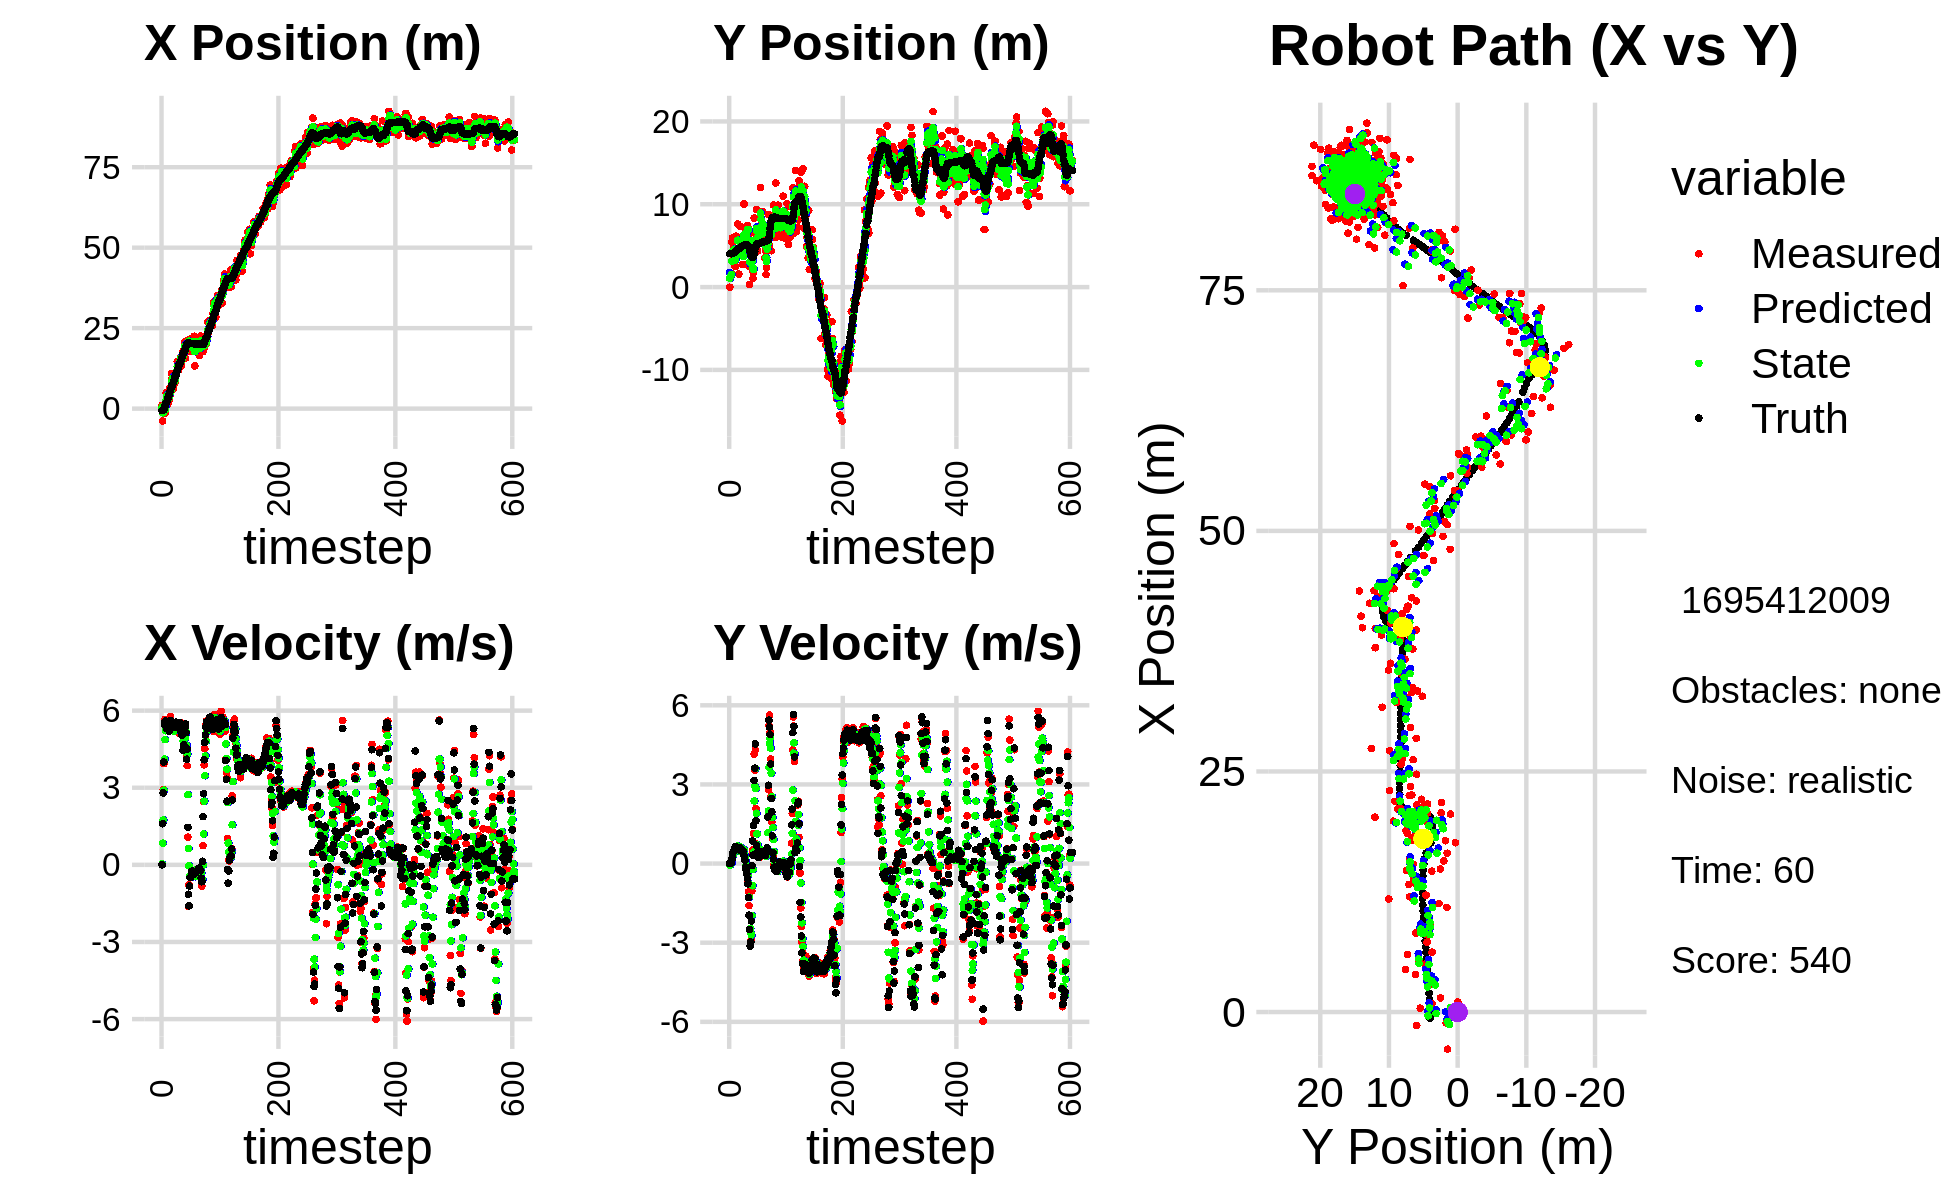

Values plotted in this chart, from the file beside it:
6.967085587657415036e-02, 4.036046951737201738e+00, 0.000000000000000000e+00, -0.000000000000000000e+00, 0.000000000000000000e+00, 0.000000000000000000e+00, 0.000000000000000000e+00, 0.000000000000000000e+00, 2.911863071701299016e-02, 1.762658216278447210e+00, 0.000000000000000000e+00, 0.000000000000000000e+00, -6.315608619157925263e-01, 4.032286167635312779e+00, 0.000000000000000000e+00, 0.000000000000000000e+00, 0.000000000000000000e+00, 3.414767852518707514e-04
1.043839633403010003e+00, -1.671123456220257458e-02, 0.000000000000000000e+00, -0.000000000000000000e+00, 2.911863071701299016e-02, 1.762658216278447210e+00, 0.000000000000000000e+00, 0.000000000000000000e+00, 4.448419216000446541e-01, 1.051650711551011863e+00, 3.448932334160015323e-02, -6.553353168788922378e-02, -6.315608619157925263e-01, 4.032286167635312779e+00, 0.000000000000000000e+00, 0.000000000000000000e+00, 0.000000000000000000e+00, 2.067226305371150374e-04
-3.856818973401228146e+00, 1.457141859874407919e+00, 1.713999862587763934e+00, 6.521352537918898235e-04, 4.482908539342046472e-01, 1.045097358382222952e+00, 3.448932334160015323e-02, -6.553353168788922378e-02, -1.310277368670842435e+00, 1.217562987830026255e+00, 8.424840072481365461e-01, -2.973894071374385412e-02, -6.169772745480512910e-01, 4.032286628308293430e+00, 1.600000000000000089e+00, 1.000000000000000021e-03, 1.600000023841857910e+00, -3.804756561294198036e-04
-1.119933486012169466e+00, 1.667228391120796349e+00, 2.932912291264942795e+00, 2.269375284868175788e-02, -1.226028967946028780e+00, 1.214589093758651872e+00, 8.424840072481365461e-01, -2.973894071374385412e-02, -1.106784137611708685e+00, 1.401662646015104041e+00, 1.747435464235160163e+00, 1.091170722241335822e-02, -3.812327981680300182e-01, 4.033012559637050742e+00, 2.799999999999999822e+00, 1.099999999999999936e-02, 2.799999952316284180e+00, -7.737462874501943588e-03
-1.119933486012169466e+00, 1.667228391120796349e+00, 3.936882186015480123e+00, 3.046208766279896729e-02, -9.320405911881926020e-01, 1.402753816737345449e+00, 1.747435464235160163e+00, 1.091170722241335822e-02, -9.811604119669503632e-01, 1.512196673237248934e+00, 2.902866171156546216e+00, 2.436135257395923362e-02, -3.812327981680300182e-01, 4.033012559637050742e+00, 4.000000000000000000e+00, 4.200000000000000261e-02, 4.000000000000000000e+00, -7.737462874501943588e-03
3.999638264682583433e-01, 5.438221425510842977e+00, 5.597737552837619646e+00, 1.591641336365565984e-01, -6.908737948512957416e-01, 1.514632808494644767e+00, 2.902866171156546216e+00, 2.436135257395923362e-02, -1.531763573872331197e-01, 3.133023565523839871e+00, 4.113690979670675318e+00, 2.031396543891633710e-01, 1.393970847931482460e-01, 4.041555613236894828e+00, 5.445000000000000284e+00, 1.779999999999999916e-01, 5.447999954223632812e+00, -2.842599526047706604e-02
-1.396217882000443833e+00, 5.958595614110797634e+00, 5.657177920514164349e+00, 2.975945957873474823e-01, 2.581927405798344344e-01, 3.153337530962756041e+00, 4.113690979670675318e+00, 2.031396543891633710e-01, -3.972164673463580709e-01, 4.310660387793621595e+00, 4.871519882527275414e+00, 2.975211689840943086e-01, 7.749523520506749197e-01, 4.066278914970292035e+00, 5.551999999999999602e+00, 3.119999999999999996e-01, 5.559999942779541016e+00, -5.255633592605590820e-02
8.651320046134486352e-01, 3.742705895311892128e+00, 5.613034617239620161e+00, 3.961940866630558333e-01, 8.993552090636947050e-02, 4.340412504692030993e+00, 4.871519882527275414e+00, 2.975211689840943086e-01, 4.322259013351417156e-01, 4.096771088952948503e+00, 5.219028408676217978e+00, 3.321213157320578868e-01, 1.306873739342743868e+00, 4.098077311266245637e+00, 5.591000000000000192e+00, 4.319999999999999951e-01, 5.607999801635742188e+00, -7.046777755022048950e-02
4.977438867379037291e+00, 4.755203260029872148e+00, 5.597828652200191435e+00, 4.873139737800930016e-01, 9.541287422027635579e-01, 4.129983220526153964e+00, 5.219028408676217978e+00, 3.321213157320578868e-01, 2.613817528191038964e+00, 4.390919130856834052e+00, 5.531496282006629350e+00, 4.158006483128853237e-01, 1.948650777754371122e+00, 4.148349119794965567e+00, 5.588000000000000078e+00, 4.749999999999999778e-01, 5.322000026702880859e+00, -8.683519065380096436e-02
4.977438867379037291e+00, 4.755203260029872148e+00, 5.220256464733650681e+00, 4.544447642177668056e-01, 3.166967156391701899e+00, 4.432499195688122562e+00, 5.531496282006629350e+00, 4.158006483128853237e-01, 3.905368769951624852e+00, 4.566268880065918800e+00, 5.425088919432154100e+00, 4.442056824397188075e-01, 1.948650777754371122e+00, 4.148349119794965567e+00, 5.299999999999999822e+00, 4.829999999999999849e-01, 5.322000026702880859e+00, -8.683519065380096436e-02
1.474502265994809269e+00, 2.508610187900953914e+00, 5.266316125226823353e+00, 5.693177862527135646e-01, 4.447877661894840351e+00, 4.610689448309890359e+00, 5.425088919432154100e+00, 4.442056824397188075e-01, 3.222693721710674808e+00, 3.747569458003391585e+00, 5.259340571835230627e+00, 4.624008607988220332e-01, 3.188000142805735848e+00, 4.269098459359518927e+00, 5.437999999999999723e+00, 5.769999999999999574e-01, 5.468999862670898438e+00, -1.076873019337654114e-01
1.474502265994809269e+00, 2.508610187900953914e+00, 5.619259744093587194e+00, 6.074729358842964055e-01, 3.748627778894197959e+00, 3.793809544083273977e+00, 5.259340571835230627e+00, 4.624008607988220332e-01, 2.820236802748612437e+00, 3.268096410740243485e+00, 5.379006666852333751e+00, 5.027144371543100787e-01, 3.188000142805735848e+00, 4.269098459359518927e+00, 5.581999999999999851e+00, 6.400000000000000133e-01, 5.618999958038330078e+00, -1.076873019337654114e-01
3.886819310463902610e+00, 6.143414629669292637e+00, 5.422430156149451008e+00, 6.221070651104747551e-01, 3.358137469433845723e+00, 3.318367854455674504e+00, 5.379006666852333751e+00, 5.027144371543100787e-01, 3.576381760880247285e+00, 4.485330232784054516e+00, 5.415761041673857967e+00, 6.133624121434713139e-01, 3.821056783124488820e+00, 4.339860333028114248e+00, 5.402000000000000135e+00, 6.129999999999999893e-01, 5.435999870300292969e+00, -1.142290234565734863e-01
2.692273318711526642e+00, 4.293138770697216167e+00, 5.193451442071032709e+00, 5.733115403170074842e-01, 4.117957865047633170e+00, 4.546666473998401514e+00, 5.415761041673857967e+00, 6.133624121434713139e-01, 3.524131528859113516e+00, 4.441439494548198752e+00, 5.283213640123862298e+00, 5.863755120940870036e-01, 4.345093190785159543e+00, 4.399199529001645459e+00, 5.203000000000000291e+00, 5.560000000000000497e-01, 5.232999801635742188e+00, -1.099460721015930176e-01
6.220970570920051124e+00, 3.727908236783497475e+00, 5.231940681402936555e+00, 5.616418694241110954e-01, 4.052452892871500012e+00, 4.500077045757607586e+00, 5.283213640123862298e+00, 5.863755120940870036e-01, 4.943338939469985149e+00, 4.181251209317339956e+00, 5.316583268605973522e+00, 5.595573825076431973e-01, 4.949387014439736276e+00, 4.464363916691071132e+00, 5.423000000000000043e+00, 5.869999999999999662e-01, 5.454999923706054688e+00, -1.069391444325447083e-01
4.404222309673459179e+00, 7.611141278141586142e+00, 5.776506535625295591e+00, 6.040176016005535109e-01, 5.474997266330582590e+00, 4.237206947568104454e+00, 5.316583268605973522e+00, 5.595573825076431973e-01, 5.045362634357361209e+00, 5.626622010679021457e+00, 5.508447510128913649e+00, 6.690121798138217724e-01, 5.567715108792262946e+00, 4.530976129679310738e+00, 5.618000000000000327e+00, 5.879999999999999671e-01, 5.647999763488769531e+00, -1.041859015822410583e-01
5.418320954246667931e+00, 5.631757094623207394e+00, 5.445164535864910782e+00, 5.412656587079781589e-01, 5.596207385370252751e+00, 5.693523228660403390e+00, 5.508447510128913649e+00, 6.690121798138217724e-01, 5.521706358379927515e+00, 5.664915997786163615e+00, 5.471948849258834180e+00, 6.075957734162235058e-01, 6.210699499098184972e+00, 4.596414877890913075e+00, 5.459999999999999964e+00, 5.430000000000000382e-01, 5.486999988555908203e+00, -9.907752275466918945e-02
1.087166303433538772e+01, 1.567739857530358938e+00, 5.432864986351331638e+00, 5.730140322424995825e-01, 6.068901243305811377e+00, 5.725675575127786132e+00, 5.471948849258834180e+00, 6.075957734162235058e-01, 8.047702844745957762e+00, 4.013908412919227509e+00, 5.557786626144324948e+00, 4.840198606711012541e-01, 6.731441915231053841e+00, 4.649252308823940361e+00, 5.371000000000000441e+00, 5.729999999999999538e-01, 5.401999950408935547e+00, -1.050832867622375488e-01
9.194016397311008504e+00, 3.942967070308196487e+00, 5.427515368612877644e+00, 5.947077770098170291e-01, 8.603481507360390523e+00, 4.062310398986337390e+00, 5.557786626144324948e+00, 4.840198606711012541e-01, 8.843699205415422426e+00, 4.015867270780436371e+00, 5.508436591656740156e+00, 5.339231190937832050e-01, 7.350407064020537007e+00, 4.715935839424391318e+00, 5.434000000000000163e+00, 5.909999999999999698e-01, 5.466000080108642578e+00, -1.091373637318611145e-01
9.194016397311008504e+00, 3.942967070308196487e+00, 5.349979367061239444e+00, 5.862119442043192130e-01, 9.394542864581095998e+00, 4.069259582689814359e+00, 5.508436591656740156e+00, 5.339231190937832050e-01, 9.307945403267423146e+00, 4.018415761250744289e+00, 5.429270653539568947e+00, 5.571116789685640613e-01, 7.350407064020537007e+00, 4.715935839424391318e+00, 5.434000000000000163e+00, 5.949999999999999734e-01, 5.466000080108642578e+00, -1.091373637318611145e-01
5.980853021259822100e+00, 7.321645571660628349e+00, 5.286836130666671352e+00, 5.560751435247024421e-01, 9.850872468621380662e+00, 4.074126929147600329e+00, 5.429270653539568947e+00, 5.571116789685640613e-01, 8.255191062289377157e+00, 5.412548405233002846e+00, 5.257354262417553770e+00, 6.229891993481951884e-01, 7.973825872337399367e+00, 4.783807589277092376e+00, 5.538999999999999702e+00, 5.320000000000000284e-01, 5.564000129699707031e+00, -1.047957614064216614e-01
7.247857511201448943e+00, 4.448402269532759412e+00, 5.216234506380851066e+00, 4.770122590257134809e-01, 8.780926488531132890e+00, 5.474847325167822021e+00, 5.257354262417553770e+00, 6.229891993481951884e-01, 8.148136613409686646e+00, 5.049308104987841439e+00, 5.203551822892644729e+00, 5.237822574097421580e-01, 8.605812490126382386e+00, 4.846741094301373565e+00, 5.349999999999999645e+00, 4.769999999999999796e-01, 5.372000217437744141e+00, -9.119398146867752075e-02
7.978760779024001160e+00, 4.382221474202250278e+00, 5.278724349724052800e+00, 4.515215876020856611e-01, 8.668491795698951563e+00, 5.101686330728815832e+00, 5.203551822892644729e+00, 5.237822574097421580e-01, 8.386258930552740409e+00, 4.803377783368072862e+00, 5.222925565219721733e+00, 4.745804846628083884e-01, 9.223627507852890872e+00, 4.900841607727978833e+00, 5.509000000000000341e+00, 4.689999999999999725e-01, 5.528999805450439453e+00, -8.532842248678207397e-02
8.210963428076986759e+00, 6.081646276603605017e+00, 5.266129891839481658e+00, 4.578969129235835878e-01, 8.908551487074712227e+00, 4.850835831834353407e+00, 5.222925565219721733e+00, 4.745804846628083884e-01, 8.622160492608829330e+00, 5.356986407607879919e+00, 5.227650948588751234e+00, 4.968427222472916460e-01, 9.856960713815031028e+00, 4.955087495830407640e+00, 5.530000000000000249e+00, 4.809999999999999831e-01, 5.551000118255615234e+00, -8.673316985368728638e-02
1.127848577547337960e+01, 2.725309743182645406e+00, 5.453065603350171209e+00, 4.666959056848736243e-01, 9.144925587467703565e+00, 5.406670679832608961e+00, 5.227650948588751234e+00, 4.968427222472916460e-01, 1.002808965058945745e+01, 4.300884427066394622e+00, 5.393545641505550492e+00, 4.266049238459811987e-01, 1.049321407095781566e+01, 5.010316265968397964e+00, 5.549000000000000377e+00, 4.819999999999999840e-01, 5.570000171661376953e+00, -8.537609130144119263e-02
1.127848577547337960e+01, 2.725309743182645406e+00, 5.252797497879248212e+00, 4.495561330026734970e-01, 1.056744421474001250e+01, 4.343544919450993191e+00, 5.393545641505550492e+00, 4.266049238459811987e-01, 1.085700046036829214e+01, 3.678070023695073854e+00, 5.342729472482974806e+00, 3.981027975235400529e-01, 1.049321407095781566e+01, 5.010316265968397964e+00, 5.549999999999999822e+00, 4.660000000000000253e-01, 5.570000171661376953e+00, -8.537609130144119263e-02
1.173756408748936941e+01, 1.002999777940186732e+01, 5.467889286603578647e+00, 3.930767981483644924e-01, 1.139127340761658935e+01, 3.717880303447427703e+00, 5.342729472482974806e+00, 3.981027975235400529e-01, 1.153660189799627567e+01, 6.318991423483158343e+00, 5.413133452774034460e+00, 5.283358600875935895e-01, 1.113674968484786554e+01, 5.062422229732756129e+00, 5.443999999999999950e+00, 3.089999999999999969e-01, 5.453000068664550781e+00, -7.176475971937179565e-02
1.463924568890531930e+01, 3.774469329634324133e+00, 5.449632167514116610e+00, 2.635215653079066578e-01, 1.207791524327367938e+01, 6.371825009491917768e+00, 5.413133452774034460e+00, 5.283358600875935895e-01, 1.313403352543535263e+01, 5.297106573808187946e+00, 5.489713607826725905e+00, 3.321741124585239069e-01, 1.176993602529718252e+01, 5.102098418672459168e+00, 5.421999999999999709e+00, 2.399999999999999911e-01, 5.427999973297119141e+00, -4.831820726394653320e-02
1.215000075132601332e+01, 4.604013277548384409e+00, 5.484009809403787905e+00, 1.477602112910237075e-01, 1.368300488621802558e+01, 5.330323985054040037e+00, 5.489713607826725905e+00, 3.321741124585239069e-01, 1.305178553625947835e+01, 5.026489177332813973e+00, 5.448224435315319525e+00, 2.285347177754842307e-01, 1.239300578867141667e+01, 5.126321269090436061e+00, 5.458999999999999631e+00, 1.189999999999999947e-01, 5.460000038146972656e+00, -2.693730965256690979e-02
1.197718852754848307e+01, 7.006174517693837700e+00, 5.486991032298499604e+00, -1.052259014372111390e-01, 1.359660797979100977e+01, 5.049342649110362125e+00, 5.448224435315319525e+00, 2.285347177754842307e-01, 1.293039233754723938e+01, 5.847450284251863195e+00, 5.429130438132883540e+00, 1.097677836417154107e-01, 1.302083629415225907e+01, 5.132459237055353896e+00, 5.504999999999999893e+00, -1.469999999999999918e-01, 5.506999969482421875e+00, 1.917499117553234100e-02
1.378038604582814486e+01, 6.402742578566737564e+00, 5.121724169953907335e+00, -2.536203794423850799e-01, 1.347330538136052702e+01, 5.858427062616034853e+00, 5.429130438132883540e+00, 1.097677836417154107e-01, 1.359281721071476134e+01, 6.073819878920881266e+00, 5.286148601087529819e+00, -5.287841085846128886e-02, 1.354492610723896284e+01, 5.115385486502537660e+00, 5.363999999999999879e+00, -2.389999999999999902e-01, 5.368999958038330078e+00, 4.947813972830772400e-02
1.472219628124553914e+01, 7.420070125360644475e+00, 5.376982167796609424e+00, -4.021553261582794248e-01, 1.412143207082351459e+01, 6.068532037835034920e+00, 5.286148601087529819e+00, -5.287841085846128886e-02, 1.437107408732376257e+01, 6.617167669330613400e+00, 5.343784372707122365e+00, -1.940453542726063296e-01, 1.416674655714381004e+01, 5.078419400471537060e+00, 5.527999999999999581e+00, -3.840000000000000080e-01, 5.540999889373779297e+00, 7.465302199125289917e-02
1.472219628124553914e+01, 7.420070125360644475e+00, 5.127678478535441897e+00, -3.835094011136049863e-01, 1.490545252459447489e+01, 6.597763133903352895e+00, 5.343784372707122365e+00, -1.940453542726063296e-01, 1.482512306587320339e+01, 6.931969425954300768e+00, 5.233450202264529949e+00, -2.674134942997685727e-01, 1.416674655714381004e+01, 5.078419400471537060e+00, 5.241999999999999993e+00, -5.779999999999999583e-01, 5.274000167846679688e+00, 7.465302199125289917e-02
1.593618017449863089e+01, 7.013792468778429878e+00, 5.542813680883141636e+00, -6.686610079632127057e-01, 1.534846808609965585e+01, 6.905228076524323910e+00, 5.233450202264529949e+00, -2.674134942997685727e-01, 1.559789384663399403e+01, 6.941087678661871152e+00, 5.395925559635005975e+00, -4.643383257986761214e-01, 1.478477519736276058e+01, 5.022133780522113788e+00, 5.424999999999999822e+00, -7.670000000000000151e-01, 5.478000164031982422e+00, 1.200555190443992615e-01
1.325671070873152146e+01, 7.103497876631992725e+00, 5.405710190920979485e+00, -1.077238254493391612e+00, 1.613748640259749578e+01, 6.894653846082003490e+00, 5.395925559635005975e+00, -4.643383257986761214e-01, 1.495161072491599441e+01, 6.965806379160828676e+00, 5.329121414743346108e+00, -7.547047736989036526e-01, 1.539875835231923062e+01, 4.930168045753442918e+00, 5.482000000000000206e+00, -1.284999999999999920e+00, 5.631000041961669922e+00, 1.967010796070098877e-01
1.487000376008704272e+01, 2.519295168989916789e+00, 5.248699509280072562e+00, -1.592601621855308069e+00, 1.548452286639032849e+01, 6.890335901790938244e+00, 5.329121414743346108e+00, -7.547047736989036526e-01, 1.522949686155253346e+01, 5.072578527277221028e+00, 5.275912024454020077e+00, -1.275873320414558920e+00, 1.592065662183469854e+01, 4.806665851274812162e+00, 5.048000000000000043e+00, -1.957000000000000073e+00, 5.414000034332275391e+00, 2.945986390113830566e-01
1.759532338397277584e+01, 3.299609557700080020e-01, 5.107157755947130617e+00, -2.508593292472476310e+00, 1.575708806399793538e+01, 4.944991195235765247e+00, 5.275912024454020077e+00, -1.275873320414558920e+00, 1.651012927587884604e+01, 3.013685945739145389e+00, 5.239044430622473492e+00, -1.969884851663016745e+00, 1.650613635802320189e+01, 4.587611330543200694e+00, 5.089000000000000412e+00, -2.500999999999999890e+00, 5.671000003814697266e+00, 4.565761387348175049e-01
1.535215276523799766e+01, 6.489448008921002042e+00, 4.455204537931315656e+00, -3.139052475857362356e+00, 1.703403371894109242e+01, 2.816697460572843870e+00, 5.239044430622473492e+00, -1.969884851663016745e+00, 1.632280994748497704e+01, 4.302642452836998643e+00, 4.821611013669845569e+00, -2.461820881510235814e+00, 1.706513065118328498e+01, 4.261721312134975292e+00, 4.455000000000000071e+00, -3.137999999999999901e+00, 5.448999881744384766e+00, 6.137938499450683594e-01
1.811381423484874986e+01, 6.707983760116110972e+00, 4.612737434412108151e+00, -2.939991677857251684e+00, 1.680497104885196080e+01, 4.056460364685975151e+00, 4.821611013669845569e+00, -2.461820881510235814e+00, 1.733912902207674733e+01, 5.137341116019162435e+00, 4.752052387191677774e+00, -2.634738943261960564e+00, 1.757717555771347051e+01, 3.895966319447007997e+00, 4.671999999999999709e+00, -2.976999999999999869e+00, 5.539999961853027344e+00, 5.674407482147216797e-01
1.811381423484874986e+01, 6.707983760116110972e+00, 4.531782862461479766e+00, -2.888394167441036942e+00, 1.781433426079591342e+01, 4.873867221692966822e+00, 4.752052387191677774e+00, -2.634738943261960564e+00, 1.793251018115113737e+01, 5.623254516251406265e+00, 4.652974221304773117e+00, -2.716660821052198749e+00, 1.757717555771347051e+01, 3.895966319447007997e+00, 5.179999999999999716e+00, -2.174999999999999822e+00, 5.618000030517578125e+00, 5.674407482147216797e-01
2.069556301853696567e+01, 2.397272033696949745e+00, 5.097392978487861548e+00, -1.037974128445765754e+00, 1.839780760328161335e+01, 5.351588434146186124e+00, 4.652974221304773117e+00, -2.716660821052198749e+00, 1.935410051094528683e+01, 4.174840445545525469e+00, 4.926051254583714289e+00, -1.970466399645896427e+00, 1.815856403165911459e+01, 3.633896989757153584e+00, 5.336999999999999744e+00, -8.100000000000000255e-02, 5.336999893188476562e+00, 2.008819878101348877e-01
1.570892661850281335e+01, 2.024844689799200737e+00, 5.457790090745423761e+00, 4.077460829791694774e-01, 1.984670563640365870e+01, 3.977793805580935871e+00, 4.926051254583714289e+00, -1.970466399645896427e+00, 1.815492054284115397e+01, 3.226923371879995006e+00, 5.083964021877819484e+00, -8.401230264889367749e-01, 1.867653697752944808e+01, 3.592661185973495375e+00, 5.487000000000000099e+00, 8.609999999999999876e-01, 5.553999900817871094e+00, -7.457047700881958008e-02
2.056793862611091583e+01, 1.044057442976342287e+00, 5.136398387015784550e+00, 5.332053679825334846e-01, 1.866331694502893512e+01, 3.142911069231101528e+00, 5.083964021877819484e+00, -8.401230264889367749e-01, 1.944878942697059543e+01, 2.311180986047479458e+00, 5.156252090613747008e+00, -2.221562374477612511e-01, 1.930037921700251857e+01, 3.675358607412656742e+00, 5.144000000000000128e+00, 3.190000000000000058e-01, 5.153999805450439453e+00, -1.034386903047561646e-01
1.779652923350128901e+01, 1.782703770422746414e+00, 4.216036192511163350e+00, 1.134458617884797960e+00, 1.996441463603197164e+01, 2.288965362302703532e+00, 5.156252090613747008e+00, -2.221562374477612511e-01, 1.904952467217470868e+01, 2.110934081699864961e+00, 4.650448892723690442e+00, 4.364291516386411551e-01, 1.981533283007410162e+01, 3.728914393156751217e+00, 4.110000000000000320e+00, 1.437000000000000055e+00, 4.354000091552734375e+00, -2.628558278083801270e-01
2.117864769744147324e+01, 8.332616610333559493e+00, 3.858744201214253877e+00, 4.150298798192489258e+00, 1.951456956144707888e+01, 2.154576996863728944e+00, 4.650448892723690442e+00, 4.364291516386411551e-01, 2.018163967326001185e+01, 4.788473294398435165e+00, 4.306006587685616616e+00, 2.370219191650243751e+00, 2.029303401705163878e+01, 3.984395786078335000e+00, 4.509999999999999787e+00, 3.149000000000000021e+00, 5.500999927520751953e+00, -8.217852711677551270e-01
1.999037736707796142e+01, 4.522400706038469664e+00, 1.075737347853399806e+00, 3.537032422225506956e+00, 2.061224033202857342e+01, 5.025495213563459629e+00, 4.306006587685616616e+00, 2.370219191650243751e+00, 2.028062617859506389e+01, 4.844586100583808452e+00, 2.730433799595775923e+00, 2.934564854697515379e+00, 2.049810069805132784e+01, 4.303367299916450506e+00, 1.459000000000000075e+00, 3.616999999999999993e+00, 3.901000022888183594e+00, -1.275549769401550293e+00
2.130124437817714877e+01, 5.089744075166204418e+00, -1.611598259113540266e+00, 4.304180391145544071e+00, 2.055366955855464184e+01, 5.138042586053559901e+00, 2.730433799595775923e+00, 2.934564854697515379e+00, 2.076174880468683526e+01, 5.150811183930226633e+00, 6.371808803451743941e-01, 3.597031350217843038e+00, 2.051309818042697941e+01, 4.852627351067623884e+00, -1.141999999999999904e+00, 4.538000000000000256e+00, 4.678999900817871094e+00, -1.929063916206359863e+00
2.130124437817714877e+01, 5.089744075166204418e+00, -7.816041155460338175e-01, 2.087471296737658299e+00, 2.082546689272135154e+01, 5.510514318952011159e+00, 6.371808803451743941e-01, 3.597031350217843038e+00, 2.098830392854656424e+01, 5.303274563613364023e+00, -3.722659094845093275e-02, 2.842275432280819025e+00, 2.051309818042697941e+01, 4.852627351067623884e+00, -1.598000000000000087e+00, 1.625000000000000000e+00, 2.279000043869018555e+00, -1.929063916206359863e+00
1.983467164691845497e+01, 9.348919106691905512e+00, -7.935413081195228369e-01, 7.414095479141441514e-01, 2.098458126945171998e+01, 5.587502106841445659e+00, -3.722659094845093275e-02, 2.842275432280819025e+00, 2.049366003978882489e+01, 7.086979336115421191e+00, -4.329391693036599986e-01, 1.907043547555070884e+00, 2.032210773248863944e+01, 5.159460737486238457e+00, -8.279999999999999583e-01, 6.919999999999999485e-01, 1.078999996185302734e+00, -2.390144586563110352e+00
1.873775261701691619e+01, 6.129578306362441609e+00, -4.678929061437024362e-01, 3.771965556086648852e-01, 2.045036612285845834e+01, 7.277683690870928146e+00, -4.329391693036599986e-01, 1.907043547555070884e+00, 1.974420977841577951e+01, 6.770440620048797875e+00, -4.909763499310256796e-01, 1.125810517873115035e+00, 2.025006526719555211e+01, 5.222378208243958930e+00, -4.939999999999999947e-01, 4.010000000000000231e-01, 6.359999775886535645e-01, -2.463106870651245117e+00
2.161024087663889048e+01, 4.365198924345502718e+00, -4.598584983137880000e-01, 3.853961470212408646e-01, 1.969511214342267635e+01, 6.883021671836109689e+00, -4.909763499310256796e-01, 1.125810517873115035e+00, 2.048447141062158039e+01, 5.828289408341390754e+00, -4.291431824652272575e-01, 7.105531334026855550e-01, 2.021435207176786619e+01, 5.251578165655906183e+00, -4.889999999999999902e-01, 4.060000000000000275e-01, 6.359999775886535645e-01, -2.444062232971191406e+00
1.780267733343614722e+01, 6.505427314347530299e+00, -3.908709626121433800e-01, 3.414394296975905019e-01, 2.044155709237505647e+01, 5.899344721681659465e+00, -4.291431824652272575e-01, 7.105531334026855550e-01, 1.935563458698597472e+01, 6.140531894954521341e+00, -4.740849356383700086e-01, 5.428873254807252691e-01, 2.020127528963968899e+01, 5.262708975961526647e+00, -3.920000000000000151e-01, 3.430000000000000271e-01, 5.210000276565551758e-01, -2.423593044281005859e+00
1.884500783688261194e+01, 6.159892393612395267e+00, -2.529480589001901203e-01, 2.390005701440356956e-01, 1.930822609342213880e+01, 6.194820627502593879e+00, -4.740849356383700086e-01, 5.428873254807252691e-01, 1.912256949078386015e+01, 6.173234143100574833e+00, -3.779592289675438588e-01, 3.945507486673345277e-01, 2.017851108312395425e+01, 5.283206893246465974e+00, -2.469999999999999973e-01, 2.340000000000000135e-01, 3.400000035762786865e-01, -2.384538412094116211e+00
1.884500783688261194e+01, 6.159892393612395267e+00, -2.478600236061434814e-01, 2.341930877641453801e-01, 1.908477356788710466e+01, 6.212689217967308331e+00, -3.779592289675438588e-01, 3.945507486673345277e-01, 1.898905559036185764e+01, 6.187314096949298126e+00, -3.207735473011957272e-01, 3.143602404542019668e-01, 2.017851108312395425e+01, 5.283206893246465974e+00, -2.429999999999999938e-01, 2.369999999999999885e-01, 3.400000035762786865e-01, -2.384538412094116211e+00
1.990650272378079322e+01, 7.396033479996408033e+00, -3.836584929086925833e-01, 3.898912039370645011e-01, 1.895697823563173756e+01, 6.218750120994718245e+00, -3.207735473011957272e-01, 3.143602404542019668e-01, 1.934654514363687738e+01, 6.705469526429054028e+00, -3.281955029197090035e-01, 3.773549914819638862e-01, 2.016376727868980367e+01, 5.297633840722498988e+00, -3.790000000000000036e-01, 4.030000000000000249e-01, 5.529999732971191406e-01, -2.348137378692626953e+00
2.025663232070355591e+01, 1.203974349689909040e+01, -3.898678424463427605e-01, 4.361513961008925966e-01, 1.931372559334490546e+01, 6.743205025577250211e+00, -3.281955029197090035e-01, 3.773549914819638862e-01, 1.970061803209432583e+01, 8.925358219263582527e+00, -3.353311677367000199e-01, 5.298271414910187271e-01, 2.013801425709946713e+01, 5.324868752247323478e+00, -3.729999999999999982e-01, 4.380000000000000004e-01, 5.759999752044677734e-01, -2.300220966339111328e+00
2.248460596812424583e+01, 7.038431479002712265e+00, -3.139779445085123522e-01, 3.813841086736235453e-01, 1.966708491532065750e+01, 8.978340933412685132e+00, -3.353311677367000199e-01, 5.298271414910187271e-01, 2.082785020129354692e+01, 8.175785413433029447e+00, -2.564317683038203621e-01, 4.142446539140186568e-01, 2.011634486930633869e+01, 5.349911167071270235e+00, -3.099999999999999978e-01, 4.000000000000000222e-01, 5.059999823570251465e-01, -2.259559631347656250e+00
1.326948636788046265e+01, 6.044565453238001318e+00, -3.041369462269041812e-01, 4.043967112688763299e-01, 2.080220702446316494e+01, 8.217209878824430547e+00, -2.564317683038203621e-01, 4.142446539140186568e-01, 1.769884129320850974e+01, 7.322397548043824145e+00, -4.611399511728805911e-01, 3.588164333240018711e-01, 2.009442752589132652e+01, 5.377505614446615567e+00, -3.039999999999999925e-01, 4.099999999999999756e-01, 5.099999904632568359e-01, -2.215624570846557617e+00
2.211631983572779703e+01, 5.249187155133349769e+00, -2.569407392946073121e-01, 3.730823832600724255e-01, 1.765272729809122154e+01, 7.358279191376224659e+00, -4.611399511728805911e-01, 3.588164333240018711e-01, 1.949558820201262321e+01, 6.489891301131788914e+00, -2.535287105167202681e-01, 3.184671588580154644e-01, 2.007515376801357476e+01, 5.404091669373118023e+00, -2.610000000000000098e-01, 3.840000000000000080e-01, 4.639999866485595703e-01, -2.173896074295043945e+00
2.189866191209010182e+01, 9.143390490732080877e+00, -2.550201627727368692e-01, 4.031050914584882738e-01, 1.947023533096094994e+01, 6.521738017017590039e+00, -2.535287105167202681e-01, 3.184671588580154644e-01, 2.047031244167919439e+01, 7.603151825316098567e+00, -1.956655929221701173e-01, 4.210121842835171102e-01, 2.005977672375945176e+01, 5.427222086874031959e+00, -2.550000000000000044e-01, 4.089999999999999747e-01, 4.819999933242797852e-01, -2.134870290756225586e+00
1.855616086740085180e+01, 7.289005590531453471e+00, -2.634837322373512758e-01, 4.552497632340355427e-01, 2.045074588238697899e+01, 7.645253043744450139e+00, -1.956655929221701173e-01, 4.210121842835171102e-01, 1.966896894124849027e+01, 7.499324431187292639e+00, -2.746029918090245325e-01, 4.296728504961300210e-01, 2.004365199802270681e+01, 5.453692748395142509e+00, -2.660000000000000142e-01, 4.450000000000000067e-01, 5.180000066757202148e-01, -2.095457315444946289e+00
... 544 more rows
